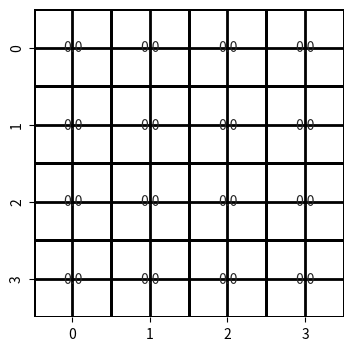
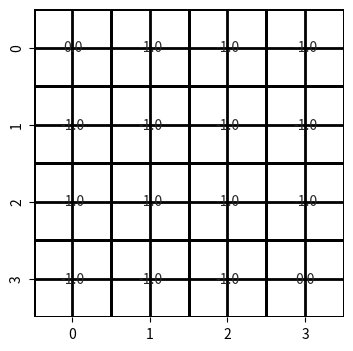
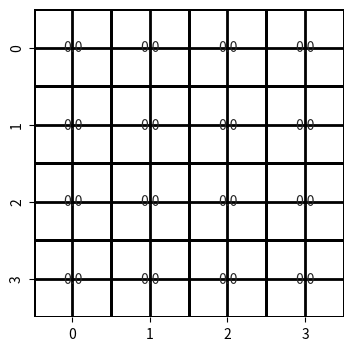
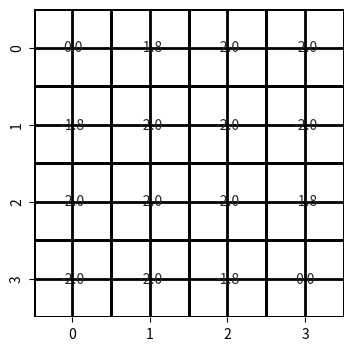
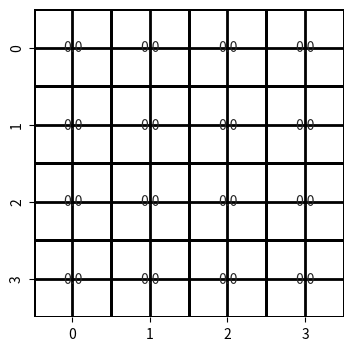
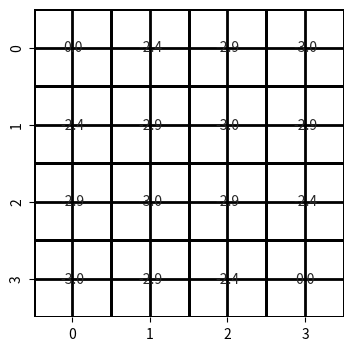
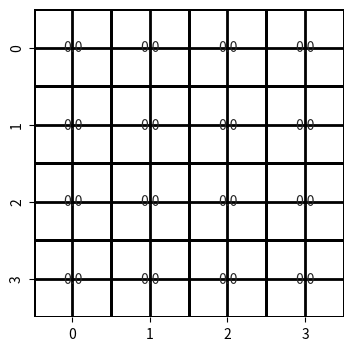
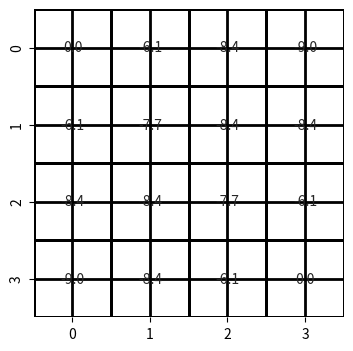
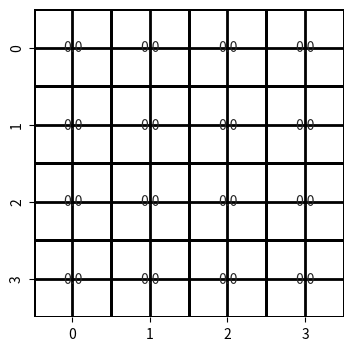
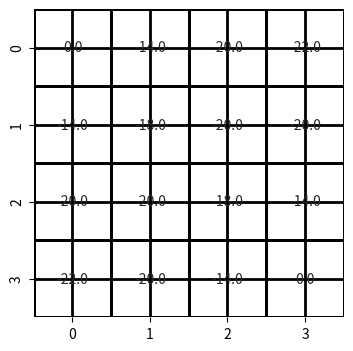

Here is the Python script that generated these plots, in order:
# MIT License

# Copyright (c) 2020 Eduardo Pignatelli

# Permission is hereby granted, free of charge, to any person obtaining a copy
# of this software and associated documentation files (the "Software"), to deal
# in the Software without restriction, including without limitation the rights
# to use, copy, modify, merge, publish, distribute, sublicense, and/or sell
# copies of the Software, and to permit persons to whom the Software is
# furnished to do so, subject to the following conditions:

# The above copyright notice and this permission notice shall be included in all
# copies or substantial portions of the Software.

# THE SOFTWARE IS PROVIDED "AS IS", WITHOUT WARRANTY OF ANY KIND, EXPRESS OR
# IMPLIED, INCLUDING BUT NOT LIMITED TO THE WARRANTIES OF MERCHANTABILITY,
# FITNESS FOR A PARTICULAR PURPOSE AND NONINFRINGEMENT. IN NO EVENT SHALL THE
# AUTHORS OR COPYRIGHT HOLDERS BE LIABLE FOR ANY CLAIM, DAMAGES OR OTHER
# LIABILITY, WHETHER IN AN ACTION OF CONTRACT, TORT OR OTHERWISE, ARISING FROM,
# OUT OF OR IN CONNECTION WITH THE SOFTWARE OR THE USE OR OTHER DEALINGS IN THE
# SOFTWARE.


import matplotlib
import numpy as np
import matplotlib.pyplot as plt
import seaborn as sn
from matplotlib.colors import LinearSegmentedColormap

W = LinearSegmentedColormap.from_list('w', ["w", "w"], N=256)

ACTIONS = {
    0: [1, 0],   # north
    1: [-1, 0],  # south
    2: [0, -1],  # west
    3: [0, 1],   # east
}


class GridWorld:
    def __init__(self, size=4):
        """
        A gridworld environment with absorbing states at [0, 0] and [size - 1, size - 1].
        Args:
            size (int): the dimension of the grid in each direction
            cell_reward (float): the reward return after extiting any non absorbing state
        """
        self.size = size
        self.state_value = np.zeros((size, size))
        return

    def reset(self):
        self.state_value = np.zeros((size, size))
        return

    def step(self, state, action):
        # is terminal state?
        size = len(self.state_value) - 1
        if (state == (0, 0)) or (state == (size, size)):
            return state, 0

        s_1 = (state[0] + action[0], state[1] + action[1])
        reward = -1
        # out of bounds north-south
        if s_1[0] < 0 or s_1[0] >= len(self.state_value):
            s_1 = state
        # out of bounds east-west
        elif s_1[1] < 0 or s_1[1] >= len(self.state_value):
            s_1 = state

        return s_1, reward

    def render(self, title=None):
        """
        Displays the current value table of mini gridworld environment
        """
        size = len(self.state_value) if len(self.state_value) < 20 else 20
        fig, ax = plt.subplots(figsize=(size, size))
        if title is not None:
            ax.set_title(title)
        ax.grid(which='major', axis='both',
                linestyle='-', color='k', linewidth=2)
        sn.heatmap(self.state_value, annot=True, fmt=".1f", cmap=W,
                   linewidths=1, linecolor="black", cbar=False)
        plt.show()
        return fig, ax

    def bellman_expectation(self, state, probs, discount):
        """
        Makes a one step lookahead and applies the bellman expectation equation to the state self.state_value[state]
        Args:
            state (Tuple[int, int]): the x, y indices that define the address on the value table
            probs (List[float]): transition probabilities for each action
            in_place (bool): if False, the value table is updated after all the new values have been calculated.
                             if True the state [i, j] will new already new values for the states [< i, < j]
        Returns:
            (numpy.ndarrray): the new value for the specified state
        """
        # absorbing state
        value = 0
        for c, action in ACTIONS.items():
            s_1, reward = self.step(state, action) # assumes deterministic state dynamics
            value += probs[c] * (reward + discount * self.state_value[s_1])
        return value

    # def bellman_expectation_nz(self, state, probs, discount):
        

def policy_evaluation(env, policy=None, steps=1, discount=1., in_place=False):
    """
    Args:
        policy (numpy.array): a numpy 3-D numpy array, where the first two dimensions identify a state and the third dimension identifies the actions.
                              The array stores the probability of taking each action.
        steps (int): the number of iterations of the algorithm
        discount (float): discount factor for the bellman equations
        in_place (bool): if False, the value table is updated after all the new values have been calculated.
             if True the state [i, j] will new already new values for the states [< i, < j]
    """
    if policy is None:
        # uniform random policy
        policy = np.ones((*env.state_value.shape, len(ACTIONS))) * 0.25

    for k in range(steps):
        # cache old values if not in place
        values = env.state_value if in_place else np.empty_like(env.state_value)
        for i in range(len(env.state_value)):
            for j in range(len(env.state_value[i])):
                # apply bellman expectation equation to each state
                state = (i, j)
                value = env.bellman_expectation(state, policy[i, j], discount)
                values[i, j] = value
        # set the new value table
        env.state_value = values
    return env.state_value


if __name__ == "__main__":
    # reprocuce Figure 4.1
    for k in [1, 2, 3, 10, 1000]:
        env = GridWorld(4)
        env.render()
        value_table = policy_evaluation(env, steps=k, in_place=False)
        env.render()
